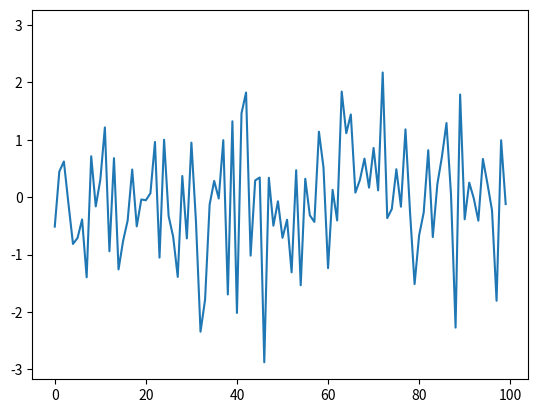

Here is the Python script that generated this plot: (Note: this script raises an exception after producing the figure.)
import matplotlib.pyplot as plt
import numpy as np
import time

fig, ax = plt.subplots()
line, = ax.plot(np.random.randn(100))
plt.show(block=False)
fig.canvas.draw()

tstart = time.time()
num_plots = 0
while time.time()-tstart < 1:
    line.set_ydata(np.random.randn(100))
    ax.draw_artist(ax.patch)
    ax.draw_artist(line)
    fig.canvas.update()
    fig.canvas.flush_events()
    num_plots += 1
print(num_plots)
